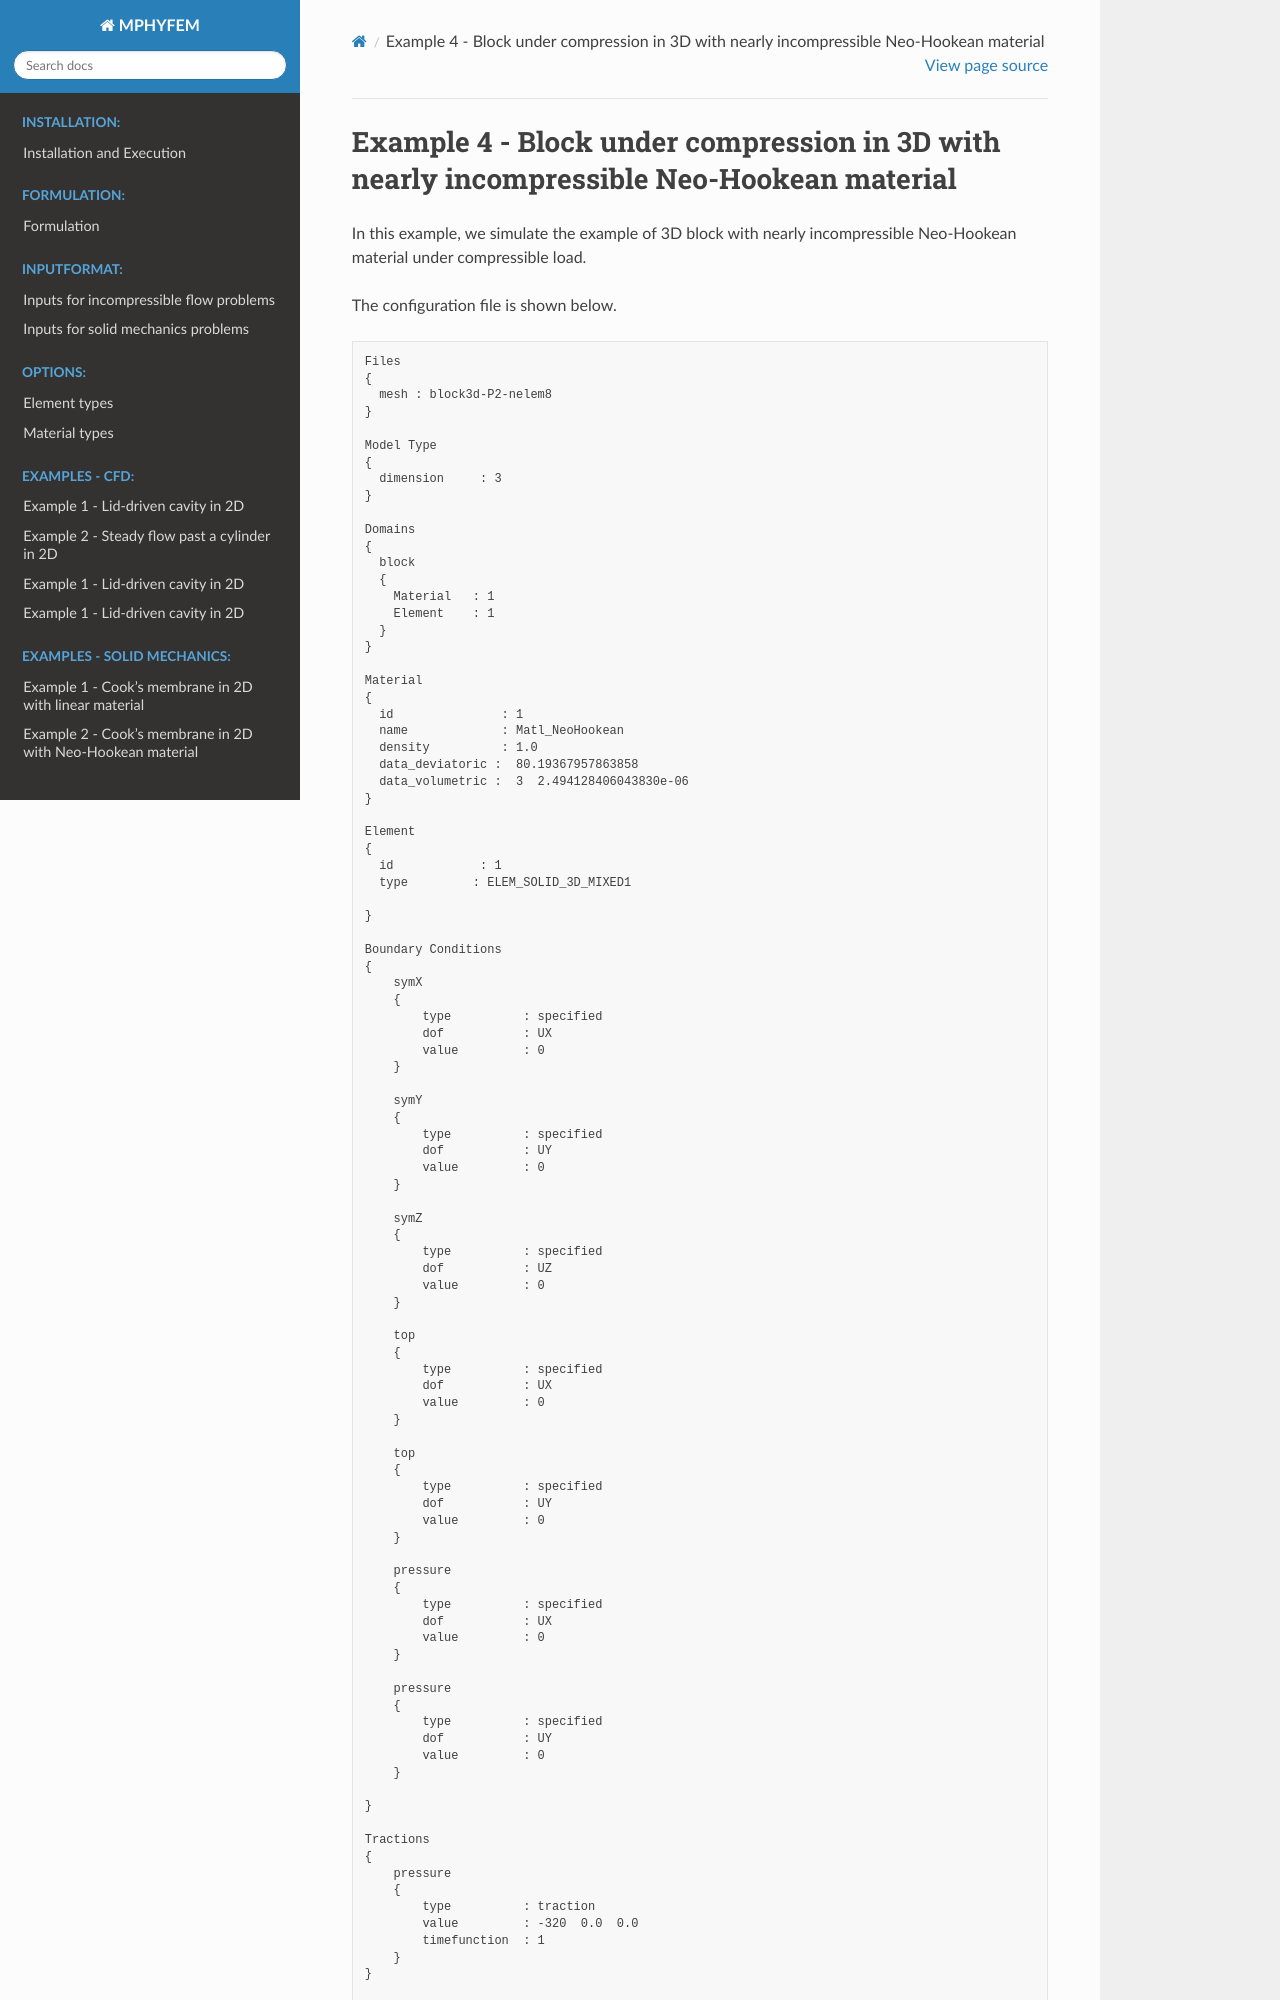

repository: chennachaos/mphyfem-docs · page: doc/_build/html/examples/SolidMechanics/Example4/example4.html · generator: sphinx

Example 4 - Block under compression in 3D with nearly incompressible Neo-Hookean material
=========================================================================================

In this example, we simulate the example of 3D block with nearly incompressible Neo-Hookean material under compressible load.

The configuration file is shown below.
::

    Files
    {
      mesh : block3d-P2-nelem8
    }

    Model Type
    {
      dimension     : 3
    }

    Domains
    {
      block
      {
        Material   : 1
        Element    : 1
      }
    }

    Material
    {
      id               : 1
      name             : Matl_NeoHookean
      density          : 1.0
      data_deviatoric :  80.19367957863858
      data_volumetric :  3  2.494128406043830e-06
    }

    Element
    {
      id            : 1
      type         : ELEM_SOLID_3D_MIXED1

    }

    Boundary Conditions
    {
        symX
        {
            type          : specified
            dof           : UX
            value         : 0
        }

        symY
        {
            type          : specified
            dof           : UY
            value         : 0
        }

        symZ
        {
            type          : specified
            dof           : UZ
            value         : 0
        }

        top
        {
            type          : specified
            dof           : UX
            value         : 0
        }

        top
        {
            type          : specified
            dof           : UY
            value         : 0
        }

        pressure
        {
            type          : specified
            dof           : UX
            value         : 0
        }
